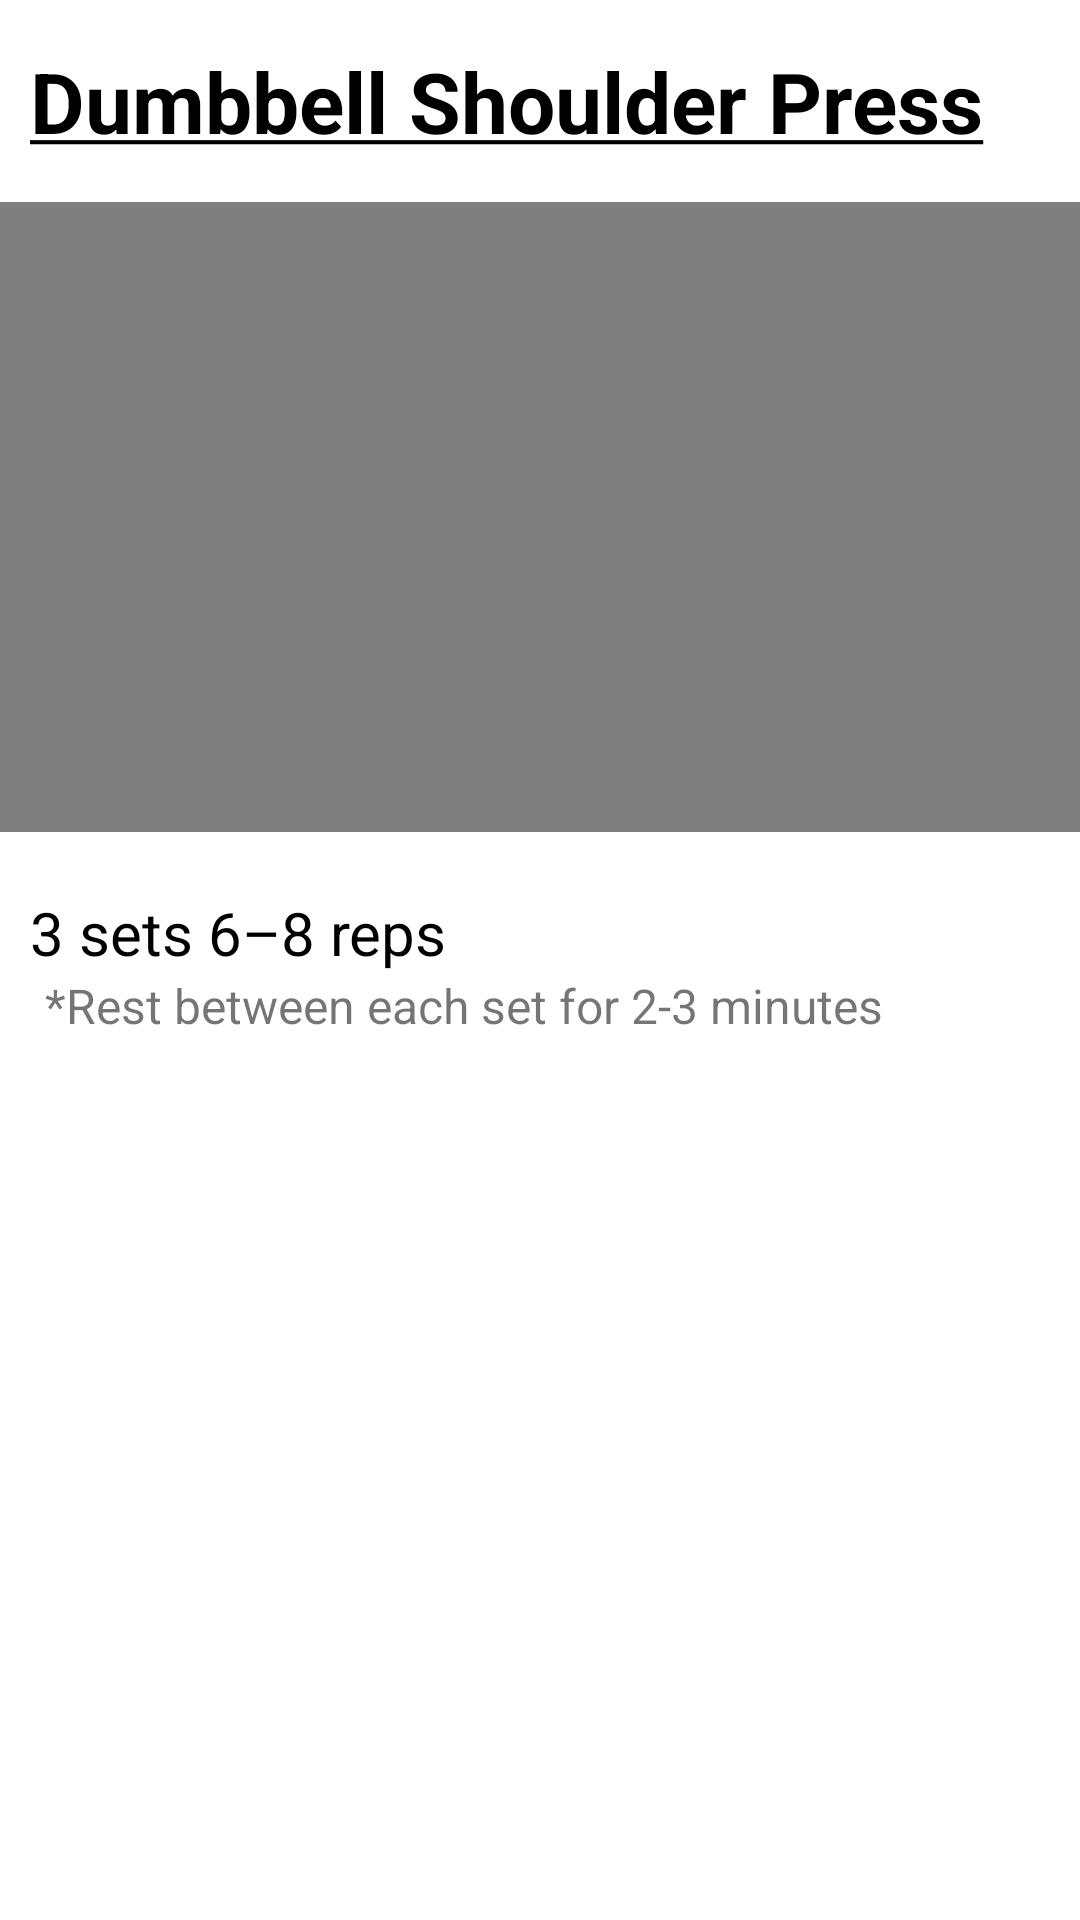

The Android layout XML behind this screen, and the referenced resources:
<!-- AndroidManifest.xml: application theme AppTheme -->
<!-- res/layout/activity_dumbbell_press.xml -->
<?xml version="1.0" encoding="utf-8"?>
<LinearLayout
    xmlns:android="http://schemas.android.com/apk/res/android"
    xmlns:app="http://schemas.android.com/apk/res-auto"
    xmlns:tools="http://schemas.android.com/tools"
    android:layout_width="match_parent"
    android:layout_height="match_parent"
    tools:context=".dumbbellPress"
    android:orientation="vertical">

    <TextView
        android:id="@+id/WorkoutTitle"
        android:layout_width="match_parent"
        android:layout_height="wrap_content"
        android:text="@string/workout_shoulderPress"
        android:textColor="@color/colorText"
        android:paddingHorizontal="10dp"
        android:paddingVertical="15dp"
        android:textSize="28sp"
        android:textStyle="bold"
        app:layout_constraintEnd_toEndOf="parent"
        app:layout_constraintStart_toStartOf="parent"
        app:layout_constraintTop_toTopOf="parent"/>

    <androidx.constraintlayout.widget.ConstraintLayout
        android:id="@+id/constraintLayout"
        android:layout_width="match_parent"
        android:layout_height="wrap_content"
        app:layout_constraintTop_toBottomOf="@+id/WorkoutTitle"
        android:paddingBottom="10sp">
        <VideoView
            android:id="@+id/Video"
            android:layout_width="match_parent"
            android:layout_height="210dp"
            android:clickable="true"
            android:focusable="true"
            app:layout_constraintEnd_toEndOf="parent"
            app:layout_constraintStart_toStartOf="parent"
            app:layout_constraintTop_toTopOf="parent"/>
    </androidx.constraintlayout.widget.ConstraintLayout>

    <TextView
        android:id="@+id/WorkoutReps"
        android:layout_width="match_parent"
        android:layout_height="wrap_content"
        android:text="@string/_3_sets_8_reps"
        android:textColor="@color/colorText"
        android:paddingHorizontal="10dp"
        android:paddingTop="10dp"
        android:textSize="20sp"
        app:layout_constraintTop_toBottomOf="@+id/constraintLayout" />

    <TextView
        android:id="@+id/WorkoutRest"
        android:layout_width="match_parent"
        android:layout_height="wrap_content"
        android:paddingBottom="5dp"
        android:paddingHorizontal="15dp"
        android:text="@string/workouts_rest"
        android:textSize="16sp"
        app:layout_constraintTop_toBottomOf="@+id/WorkoutReps" />

</LinearLayout>
<!-- resources referenced by this layout -->
<resources>
  <color name="colorText">#000000</color>
  <string name="_3_sets_8_reps">3 sets 6–8 reps</string>
  <string name="workout_shoulderPress"><u>Dumbbell Shoulder Press</u></string>
  <string name="workouts_rest" tools:ignore="TypographyDashes">*Rest between each set for 2-3 minutes</string>
</resources>
